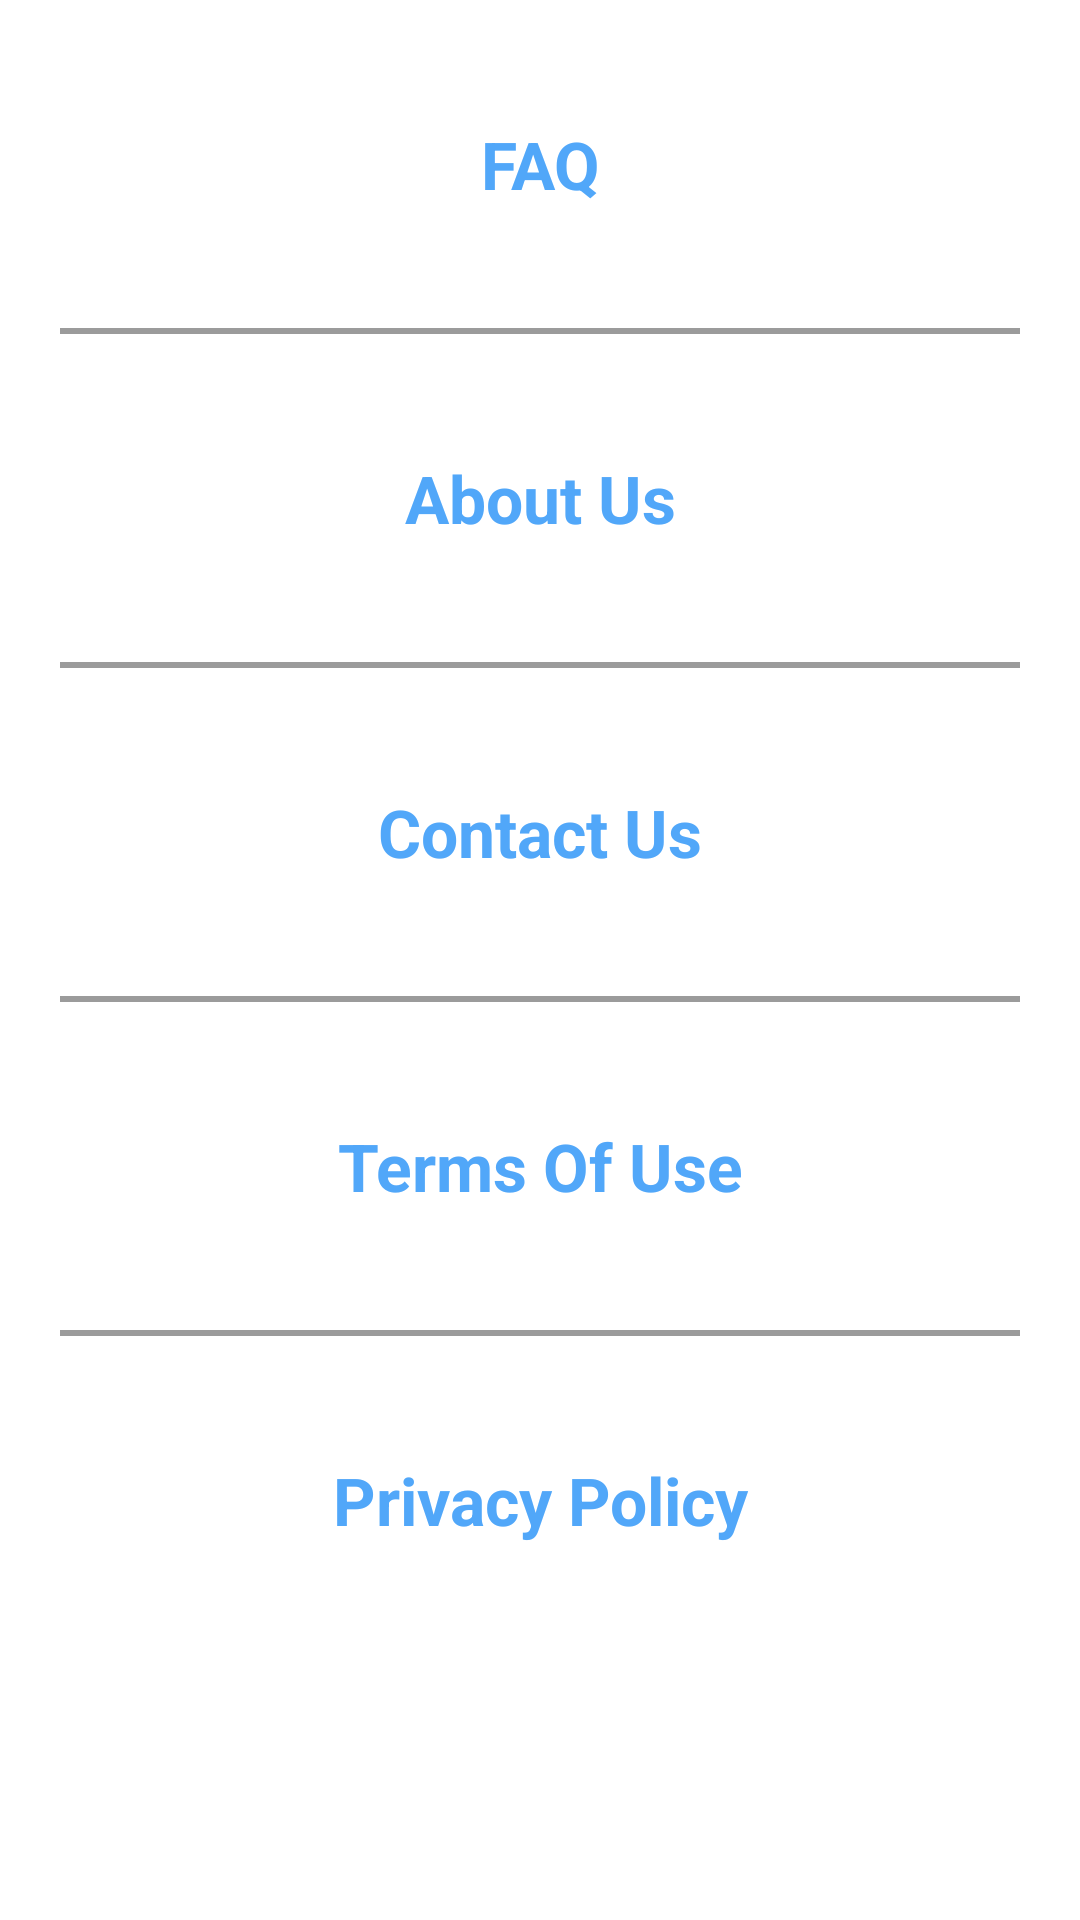

Write the Android layout XML for this screen, with the resource values it uses.
<!-- AndroidManifest.xml: application theme AppTheme -->
<!-- res/layout/activity_help_fragment.xml -->
<?xml version="1.0" encoding="utf-8"?>
<LinearLayout xmlns:android="http://schemas.android.com/apk/res/android"
    xmlns:tools="http://schemas.android.com/tools"
    android:layout_width="match_parent"
    android:layout_height="wrap_content"
    android:background="@color/white"
    android:orientation="vertical"
    tools:context="com.example.sumit_thakur.emex.Fragment.HelpFragment">

    <ScrollView
        android:layout_width="match_parent"
        android:layout_height="match_parent">

        <LinearLayout
            android:layout_width="match_parent"
            android:layout_height="wrap_content"
            android:layout_marginEnd="@dimen/margin_large"
            android:layout_marginStart="@dimen/margin_large"
            android:orientation="vertical">

            <TextView
                style="@style/helpTextView"
                android:text="@string/faq"

                />

            <View style="@style/helpViewLineHorizontal" />

            <TextView
                style="@style/helpTextView"
                android:text="@string/about_us"

                />

            <View style="@style/helpViewLineHorizontal" />

            <TextView
                style="@style/helpTextView"
                android:text="@string/contact_us"

                />

            <View style="@style/helpViewLineHorizontal" />

            <TextView
                style="@style/helpTextView"
                android:text="@string/terms_of_use"

                />

            <View style="@style/helpViewLineHorizontal" />

            <TextView
                style="@style/helpTextView"
                android:text="@string/privacy_policy"

                />
        </LinearLayout>
    </ScrollView>
</LinearLayout>
<!-- resources referenced by this layout -->
<resources>
  <color name="white">#FFFF</color>
  <dimen name="margin_large">20dp</dimen>
  <string name="about_us">About Us </string>
  <string name="contact_us">Contact Us</string>
  <string name="faq">FAQ</string>
  <string name="privacy_policy">Privacy Policy</string>
  <string name="terms_of_use">Terms Of Use</string>
  <style name="helpTextView" parent="@style/Match">
          <item name="android:paddingTop">@dimen/padding_xxlarge</item>
          <item name="android:textSize">@dimen/text_size_large</item>
          <item name="android:gravity">center</item>
          <item name="android:textColor">@color/colorPrimary</item>
          <item name="android:textStyle">bold</item>
          <item name="android:paddingBottom">@dimen/padding_xxlarge</item>
      </style>
  <style name="helpViewLineHorizontal">
          <item name="android:layout_width">match_parent</item>
          <item name="android:layout_height">2dp</item>
          <item name="android:background">@color/warm_grey</item>
      </style>
  <style name="AppTheme" parent="Theme.AppCompat.Light.NoActionBar">
          
          <item name="colorPrimary">@color/colorPrimary</item>
          <item name="colorPrimaryDark">@color/colorPrimaryDark</item>
          <item name="colorAccent">@color/colorAccent</item>
      </style>
  <style name="Match">
          <item name="android:layout_width">match_parent</item>
          <item name="android:layout_height">match_parent</item>
      </style>
  <dimen name="padding_xxlarge">40dp</dimen>
  <dimen name="text_size_large">22sp</dimen>
  <color name="colorPrimary">#51a7f9</color>
  <color name="warm_grey">#9b9b9b</color>
  <color name="colorPrimaryDark">#303F9F</color>
  <color name="colorAccent">#51a7f9</color>
</resources>
